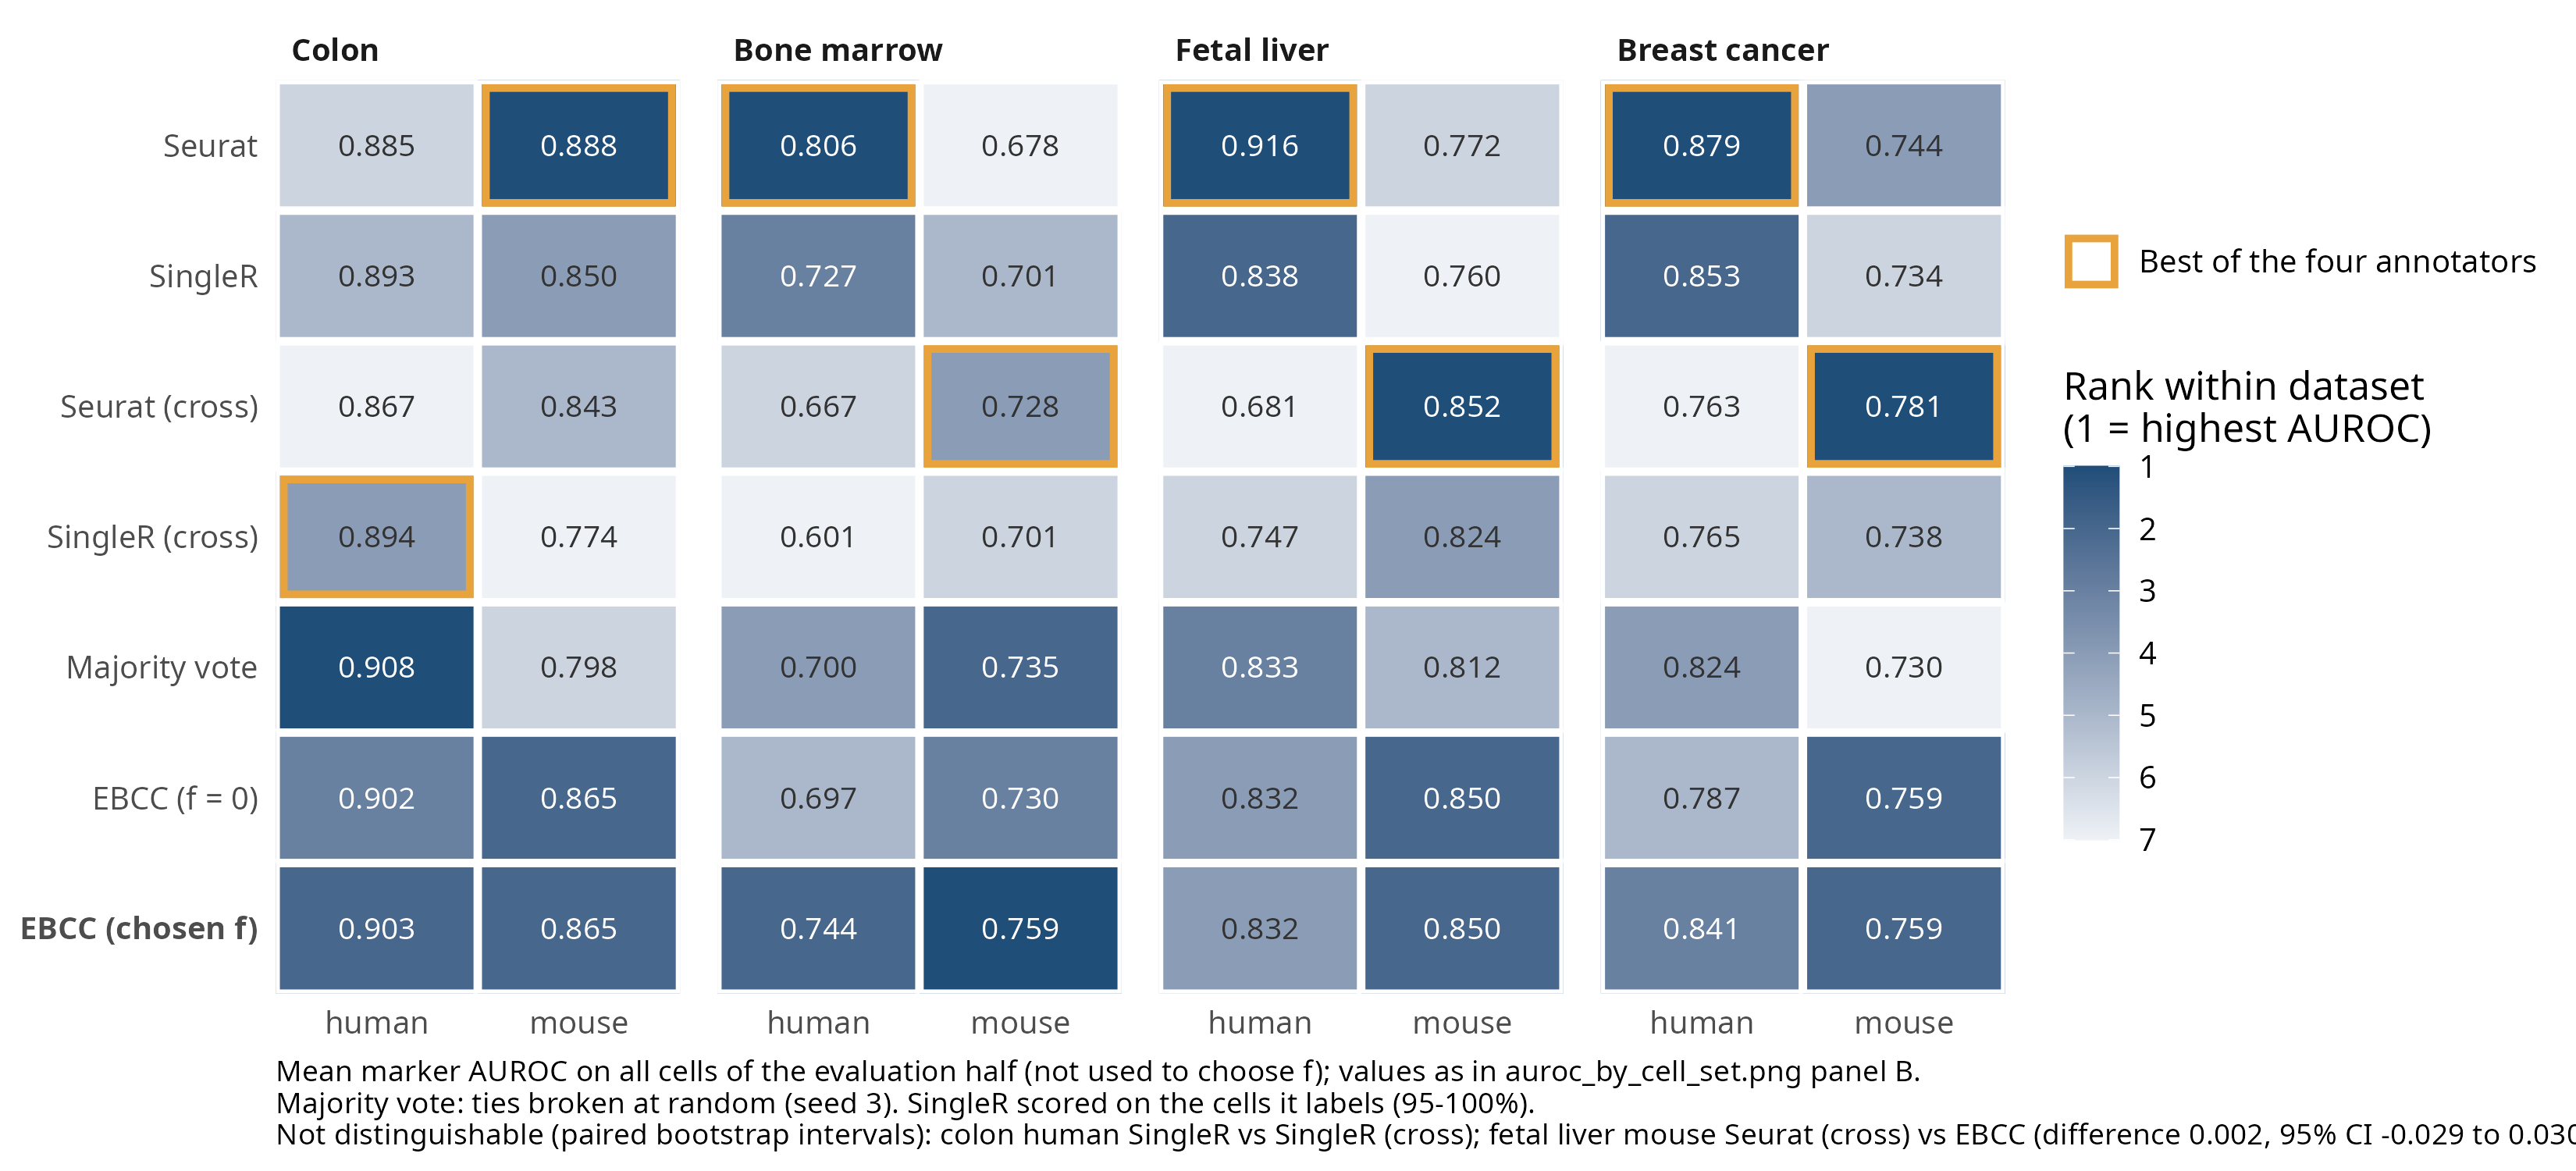

Source data for this figure (header and first rows):
tissue, species, chosen_frac, set, labelling, n_cells, n_types, mean_auroc, lo, hi, diff_vs_ebcc, diff_lo, diff_hi, n_held, rank, best_annotator
colon, human, 0.25, all, Seurat, 137851, 9, 0.8853, 0.8841, 0.8866, -0.01763, -0.01869, -0.01643, 137851, 6, FALSE
colon, human, 0.25, all, Seurat (cross), 137851, 9, 0.8668, 0.8651, 0.8684, -0.03612, -0.0377, -0.03445, 137851, 7, FALSE
colon, human, 0.25, all, Majority vote, 137851, 9, 0.9081, 0.9066, 0.9093, 0.005165, 0.004078, 0.006238, 137851, 1, FALSE
colon, human, 0.25, all, EBCC (f = 0), 137851, 9, 0.9024, 0.9009, 0.9035, -5.492486653421169e-4, -0.001384, 2.6531864509189435e-4, 137851, 3, FALSE
colon, human, 0.25, all, EBCC (chosen f), 137851, 9, 0.9029, 0.9019, 0.9038, 0, 0, 0, 137851, 2, FALSE
colon, human, 0.25, all, SingleR, 137534, 9, 0.8931, 0.8921, 0.8943, -0.0101, -0.01107, -0.00906, 137851, 5, FALSE
colon, human, 0.25, all, SingleR (cross), 137595, 9, 0.8939, 0.8918, 0.8959, -0.009687, -0.01201, -0.007542, 137851, 4, TRUE
colon, mouse, 0, all, Seurat, 109865, 7, 0.888, 0.8869, 0.8893, 0.02267, 0.0198, 0.02513, 109865, 1, TRUE
colon, mouse, 0, all, Seurat (cross), 109865, 9, 0.8426, 0.8396, 0.8452, -0.02273, -0.02595, -0.01967, 109865, 5, FALSE
colon, mouse, 0, all, Majority vote, 109865, 10, 0.7977, 0.7948, 0.8659, -0.06766, -0.07102, 2.5692662373644773e-4, 109865, 6, FALSE
colon, mouse, 0, all, EBCC (f = 0), 109865, 9, 0.8654, 0.8629, 0.8681, 0, 0, 0, 109865, 2, FALSE
colon, mouse, 0, all, EBCC (chosen f), 109865, 9, 0.8654, 0.8629, 0.8681, 0, 0, 0, 109865, 2, FALSE
colon, mouse, 0, all, SingleR, 107517, 9, 0.8499, 0.8444, 0.8549, -0.01643, -0.02129, -0.01138, 109865, 4, FALSE
colon, mouse, 0, all, SingleR (cross), 103883, 10, 0.7743, 0.766, 0.7832, -0.09055, -0.1003, -0.08168, 109865, 7, FALSE
bone_marrow, human, 5, all, Seurat, 17002, 10, 0.8055, 0.7991, 0.8125, 0.0615, 0.05557, 0.06713, 17002, 1, TRUE
bone_marrow, human, 5, all, Seurat (cross), 17002, 8, 0.6673, 0.6624, 0.6729, -0.07675, -0.08306, -0.06977, 17002, 6, FALSE
bone_marrow, human, 5, all, Majority vote, 17002, 10, 0.6998, 0.6949, 0.7062, -0.04424, -0.04912, -0.03963, 17002, 4, FALSE
bone_marrow, human, 5, all, EBCC (f = 0), 17002, 10, 0.697, 0.6933, 0.7014, -0.04704, -0.05106, -0.04304, 17002, 5, FALSE
bone_marrow, human, 5, all, EBCC (chosen f), 17002, 10, 0.744, 0.7395, 0.7492, 0, 0, 0, 17002, 2, FALSE
bone_marrow, human, 5, all, SingleR, 17002, 10, 0.727, 0.7229, 0.7319, -0.01697, -0.02132, -0.01214, 17002, 3, FALSE
bone_marrow, human, 5, all, SingleR (cross), 17001, 8, 0.6014, 0.5981, 0.6046, -0.1426, -0.148, -0.1373, 17002, 7, FALSE
bone_marrow, mouse, 5, all, Seurat, 26023, 9, 0.6778, 0.6728, 0.715, -0.08138, -0.08699, -0.04305, 26023, 7, FALSE
bone_marrow, mouse, 5, all, Seurat (cross), 26023, 11, 0.7284, 0.7244, 0.7323, -0.03075, -0.03595, -0.02459, 26023, 4, TRUE
bone_marrow, mouse, 5, all, Majority vote, 26023, 11, 0.7352, 0.7297, 0.7411, -0.02393, -0.02904, -0.0189, 26023, 2, FALSE
bone_marrow, mouse, 5, all, EBCC (f = 0), 26023, 11, 0.7299, 0.7253, 0.7355, -0.02925, -0.0344, -0.02403, 26023, 3, FALSE
bone_marrow, mouse, 5, all, EBCC (chosen f), 26023, 11, 0.7592, 0.7543, 0.7646, 0, 0, 0, 26023, 1, FALSE
bone_marrow, mouse, 5, all, SingleR, 26023, 9, 0.701, 0.698, 0.7044, -0.05816, -0.06287, -0.05323, 26023, 5, FALSE
bone_marrow, mouse, 5, all, SingleR (cross), 26023, 11, 0.7006, 0.6931, 0.7093, -0.05856, -0.06811, -0.04965, 26023, 6, FALSE
fetal_liver, human, 0, all, Seurat, 112398, 14, 0.9162, 0.9138, 0.9186, 0.0839, 0.06832, 0.1116, 112398, 1, TRUE
fetal_liver, human, 0, all, Seurat (cross), 112398, 9, 0.6814, 0.6787, 0.6842, -0.1509, -0.1673, -0.1223, 112398, 7, FALSE
fetal_liver, human, 0, all, Majority vote, 112398, 14, 0.8334, 0.8227, 0.8435, 0.001033, -0.01819, 0.02796, 112398, 3, FALSE
fetal_liver, human, 0, all, EBCC (f = 0), 112398, 14, 0.8323, 0.8047, 0.848, 0, 0, 0, 112398, 4, FALSE
fetal_liver, human, 0, all, EBCC (chosen f), 112398, 14, 0.8323, 0.8047, 0.848, 0, 0, 0, 112398, 4, FALSE
fetal_liver, human, 0, all, SingleR, 111536, 14, 0.8381, 0.8197, 0.8547, 0.005232, -0.01808, 0.0366, 112398, 2, FALSE
fetal_liver, human, 0, all, SingleR (cross), 112373, 9, 0.7472, 0.7381, 0.7567, -0.08509, -0.104, -0.05621, 112398, 6, FALSE
fetal_liver, mouse, 0, all, Seurat, 58664, 9, 0.7717, 0.764, 0.7793, -0.07841, -0.1021, -0.05449, 58664, 6, FALSE
fetal_liver, mouse, 0, all, Seurat (cross), 58664, 14, 0.8523, 0.8346, 0.8734, 0.0021, -0.02868, 0.03031, 58664, 1, TRUE
fetal_liver, mouse, 0, all, Majority vote, 58664, 14, 0.8124, 0.7983, 0.8486, -0.03775, -0.06759, 0.005909, 58664, 5, FALSE
fetal_liver, mouse, 0, all, EBCC (f = 0), 58664, 13, 0.8502, 0.8281, 0.8726, 0, 0, 0, 58664, 2, FALSE
fetal_liver, mouse, 0, all, EBCC (chosen f), 58664, 13, 0.8502, 0.8281, 0.8726, 0, 0, 0, 58664, 2, FALSE
fetal_liver, mouse, 0, all, SingleR, 56482, 9, 0.7596, 0.7551, 0.7637, -0.09374, -0.1164, -0.06917, 58664, 7, FALSE
fetal_liver, mouse, 0, all, SingleR (cross), 57735, 14, 0.8239, 0.8064, 0.8492, -0.02776, -0.06108, 0.007713, 58664, 4, FALSE
breast_cancer, human, 0.5, all, Seurat, 34745, 9, 0.8795, 0.8721, 0.8878, 0.03872, 0.03137, 0.04673, 34745, 1, TRUE
breast_cancer, human, 0.5, all, Seurat (cross), 34745, 6, 0.7631, 0.7581, 0.7682, -0.07768, -0.08242, -0.07384, 34745, 7, FALSE
breast_cancer, human, 0.5, all, Majority vote, 34745, 9, 0.8242, 0.8203, 0.8291, -0.01657, -0.02058, -0.01276, 34745, 4, FALSE
breast_cancer, human, 0.5, all, EBCC (f = 0), 34745, 9, 0.7874, 0.7841, 0.7911, -0.05335, -0.05592, -0.05087, 34745, 5, FALSE
breast_cancer, human, 0.5, all, EBCC (chosen f), 34745, 9, 0.8407, 0.8382, 0.8439, 0, 0, 0, 34745, 3, FALSE
breast_cancer, human, 0.5, all, SingleR, 34332, 9, 0.8531, 0.846, 0.8588, 0.01015, 0.004774, 0.0157, 34745, 2, FALSE
breast_cancer, human, 0.5, all, SingleR (cross), 34611, 6, 0.7654, 0.7614, 0.7696, -0.07593, -0.07964, -0.07237, 34745, 6, FALSE
breast_cancer, mouse, 0, all, Seurat, 238511, 5, 0.744, 0.7408, 0.7468, -0.01514, -0.01877, -0.01192, 238511, 4, FALSE
breast_cancer, mouse, 0, all, Seurat (cross), 238511, 7, 0.7815, 0.7776, 0.7849, 0.02233, 0.01932, 0.02507, 238511, 1, TRUE
breast_cancer, mouse, 0, all, Majority vote, 238511, 7, 0.7301, 0.7267, 0.7346, -0.02899, -0.03215, -0.02576, 238511, 7, FALSE
breast_cancer, mouse, 0, all, EBCC (f = 0), 238511, 7, 0.7591, 0.7569, 0.7616, 0, 0, 0, 238511, 2, FALSE
breast_cancer, mouse, 0, all, EBCC (chosen f), 238511, 7, 0.7591, 0.7569, 0.7616, 0, 0, 0, 238511, 2, FALSE
breast_cancer, mouse, 0, all, SingleR, 238262, 5, 0.7337, 0.7253, 0.7416, -0.02531, -0.03317, -0.01744, 238511, 6, FALSE
breast_cancer, mouse, 0, all, SingleR (cross), 238422, 7, 0.7381, 0.7335, 0.7432, -0.0213, -0.02539, -0.01694, 238511, 5, FALSE
